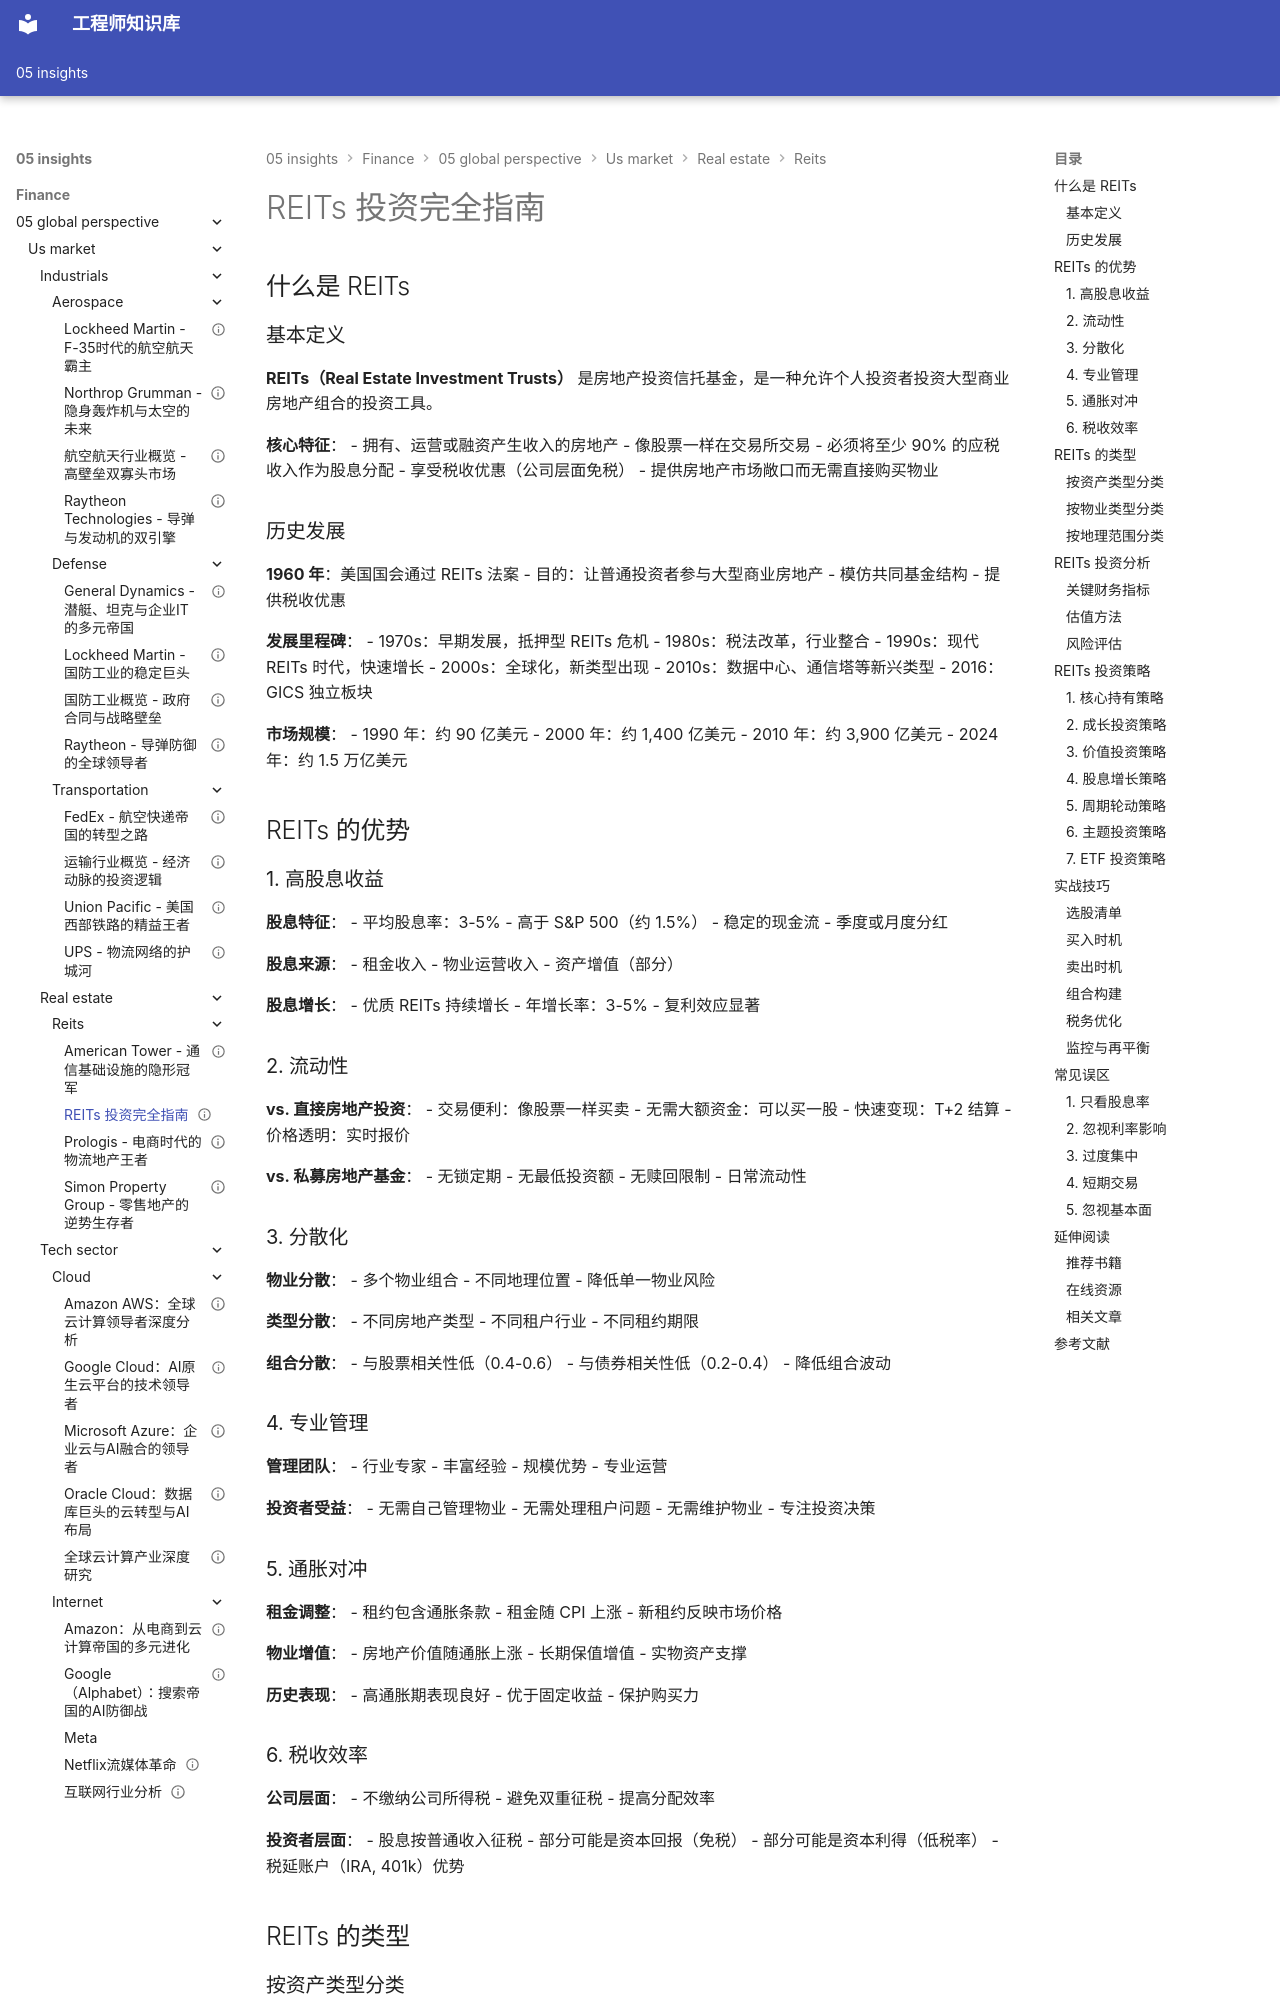

repository: Vuiora/knowledge-os · page: 05-insights/finance/05-global-perspective/us-market/real-estate/reits/overview/index.html · generator: mkdocs

---
title: REITs 投资完全指南
description: 深入解析房地产投资信托基金的运作机制、投资策略和实战技巧
slug: reits-investment-guide
domain: 金融洞察
module: 全球投资视角
content_type: article
skill_level: intermediate
tags:
- REITs
- 房地产
- 收益投资
- 美国市场
- 被动收入
prerequisites:
- 房地产板块总览
- 资产配置基础
related_contents:
- 房地产板块总览
- 股息投资策略
- 资产配置
estimated_time: 50
difficulty_score: 3
author: 金融知识库
created_at: '2024-01-15'
updated_at: '2024-01-15'
version: '1.0'
language: zh-CN
status: published
is_featured: false
---

# REITs 投资完全指南

## 什么是 REITs

### 基本定义

**REITs（Real Estate Investment Trusts）** 是房地产投资信托基金，是一种允许个人投资者投资大型商业房地产组合的投资工具。

**核心特征**：
- 拥有、运营或融资产生收入的房地产
- 像股票一样在交易所交易
- 必须将至少 90% 的应税收入作为股息分配
- 享受税收优惠（公司层面免税）
- 提供房地产市场敞口而无需直接购买物业

### 历史发展

**1960 年**：美国国会通过 REITs 法案
- 目的：让普通投资者参与大型商业房地产
- 模仿共同基金结构
- 提供税收优惠

**发展里程碑**：
- 1970s：早期发展，抵押型 REITs 危机
- 1980s：税法改革，行业整合
- 1990s：现代 REITs 时代，快速增长
- 2000s：全球化，新类型出现
- 2010s：数据中心、通信塔等新兴类型
- 2016：GICS 独立板块

**市场规模**：
- 1990 年：约 90 亿美元
- 2000 年：约 1,400 亿美元
- 2010 年：约 3,900 亿美元
- 2024 年：约 1.5 万亿美元

## REITs 的优势

### 1. 高股息收益

**股息特征**：
- 平均股息率：3-5%
- 高于 S&P 500（约 1.5%）
- 稳定的现金流
- 季度或月度分红

**股息来源**：
- 租金收入
- 物业运营收入
- 资产增值（部分）

**股息增长**：
- 优质 REITs 持续增长
- 年增长率：3-5%
- 复利效应显著

### 2. 流动性

**vs. 直接房地产投资**：
- 交易便利：像股票一样买卖
- 无需大额资金：可以买一股
- 快速变现：T+2 结算
- 价格透明：实时报价

**vs. 私募房地产基金**：
- 无锁定期
- 无最低投资额
- 无赎回限制
- 日常流动性

### 3. 分散化

**物业分散**：
- 多个物业组合
- 不同地理位置
- 降低单一物业风险

**类型分散**：
- 不同房地产类型
- 不同租户行业
- 不同租约期限

**组合分散**：
- 与股票相关性低（0.4-0.6）
- 与债券相关性低（0.2-0.4）
- 降低组合波动

### 4. 专业管理

**管理团队**：
- 行业专家
- 丰富经验
- 规模优势
- 专业运营

**投资者受益**：
- 无需自己管理物业
- 无需处理租户问题
- 无需维护物业
- 专注投资决策
